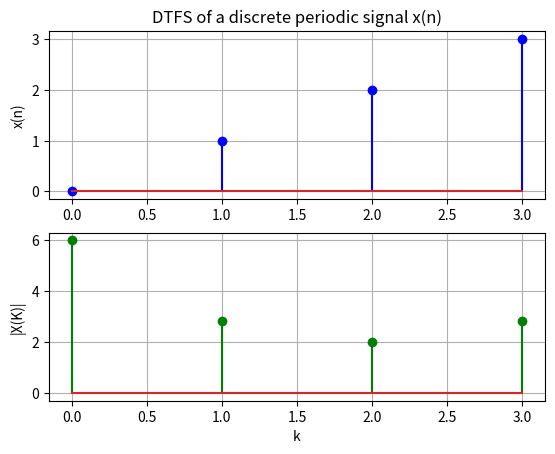

Reproduce this figure in Python.
import numpy as np
import matplotlib.pylab as plt

def DTFS(xn, N):    # 이산주기신호와 주기로부터 DTFS계수 구하는 함수
    WN = np.exp(-1j*(2*np.pi/N))    # 복소지수항
    Xk = np.zeros(N, dtype="complex64") # DTFS 계수 array 설정
    for i in range(N):  # i는 원래 식에서 k 역할
        sum = 0
        for j in range(N):
            sum = sum + xn[j]*np.power(WN, i*j) # 개별 DTFS 계수 계산
        Xk[i] = sum
    return Xk

xn = [0,1,2,3]; print("x(n)=", xn)  # 이산주기신호의 기본주기구간
N = len(xn) # 이산주기신호의 주기
Xk = DTFS(xn, N); print("X(k)=",Xk);print("|X(k)|=", np.abs(Xk))    # DTFS 계수

n = np.arange(N)    # 순서시퀀스 생성
plt.subplot(2,1,1); plt.stem(n,xn,"blue");plt.ylabel("x(n)")    # 이산주기신호
plt.grid(); plt.title("DTFS of a discrete periodic signal x(n)")
plt.subplot(2,1,2); plt.stem(n, np.abs(Xk), "green")    # DTFS 계수
plt.xlabel("k");plt.ylabel("|X(K)|")
plt.grid();plt.show()

